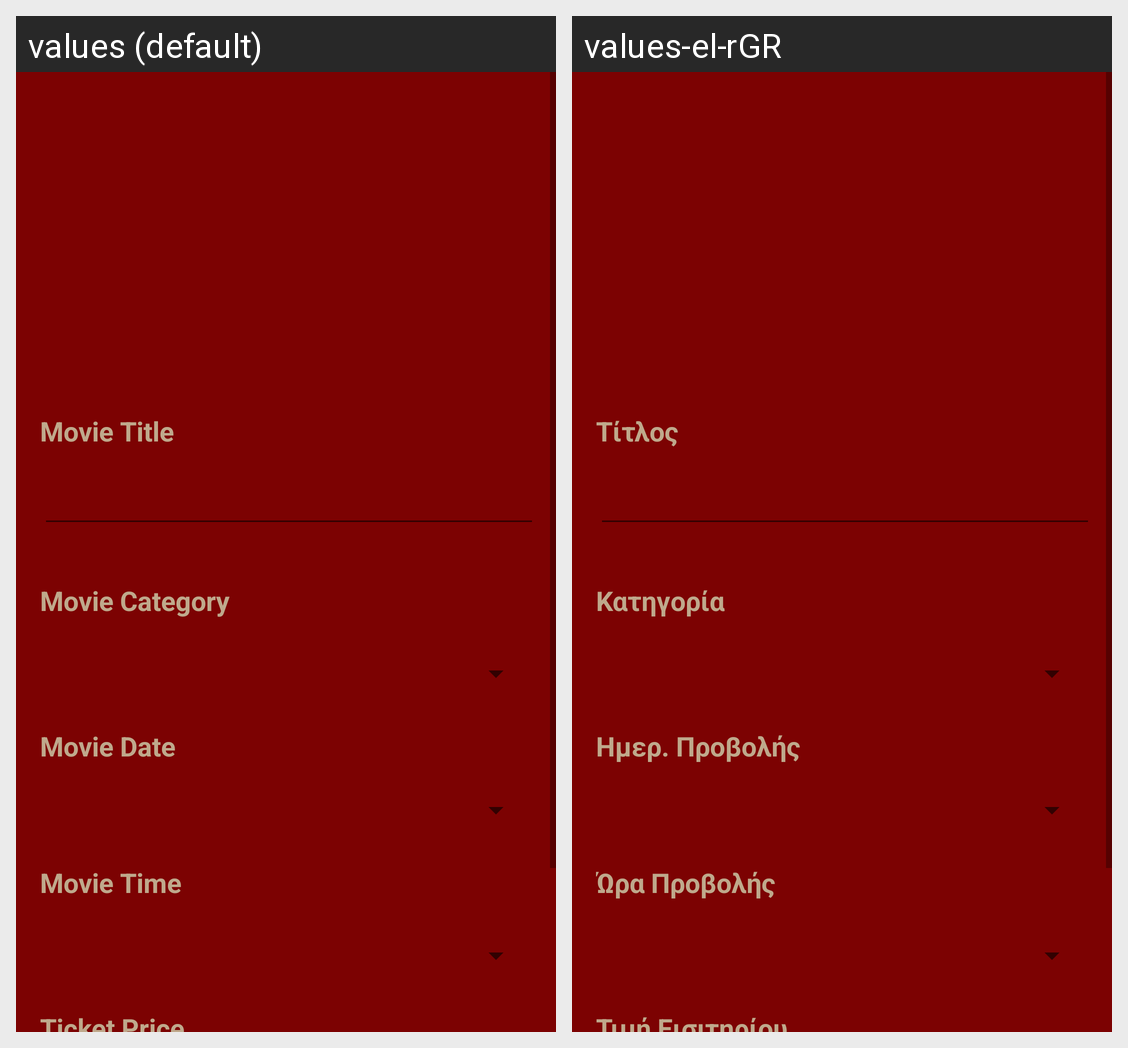

Strings drawn on this Android screen and how each of the app's shown locales translates them:
Android screen res/layout/activity_main.xml rendered under 2 locales, left to right: values (default), values-el-rGR. Device: Nexus 5 (rendered at 1080×1920; each locale shown at half size, 540×960, under a caption strip naming it); theme Theme.Cinema.
Strings drawn on this screen, with the default value and each locale's value (text and hints the layout hard-codes, and strings that could not be matched under every locale, appear in the picture but are not listed):

label_title
  values: Μovie Title
  values-el-rGR: Τίτλος

label_category
  values: Movie Category
  values-el-rGR: Κατηγορία

label_date
  values: Movie Date
  values-el-rGR: Ημερ. Προβολής

label_time
  values: Movie Time
  values-el-rGR: Ώρα Προβολής

label_price
  values: Ticket Price
  values-el-rGR: Τιμή Εισιτηρίου
